34-way image classification set "makes" from GitHub (nazarlielmaddin/vehicle-recognizer); label vocabulary: BAIC, BMW, BYD, Bentley, Changan, Chery, Chevrolet, DFSK, Ford, GAC, Geely, GWM, HOWO, Haval, Honda, Hyundai, Infiniti, Jeep, Kia, Lada, Land Rover, Lexus, Li Auto, Lynk, Lynk and Co, Mazda, Mercedes-Benz, Mitsubishi, Nissan, Porsche, Soueast, Toyota, Volkswagen, Zeekr.

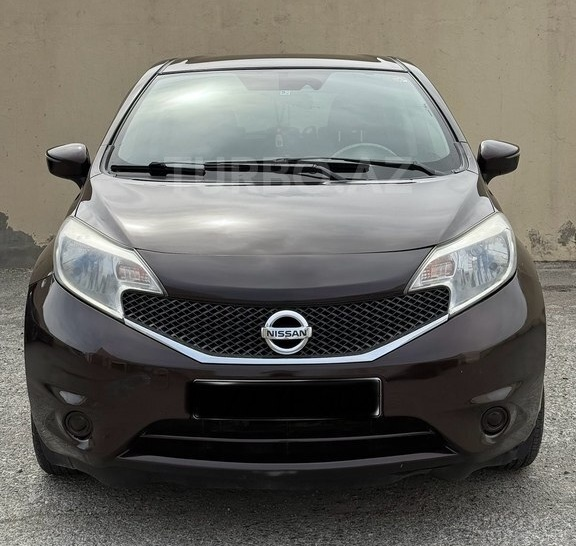
Label: Nissan

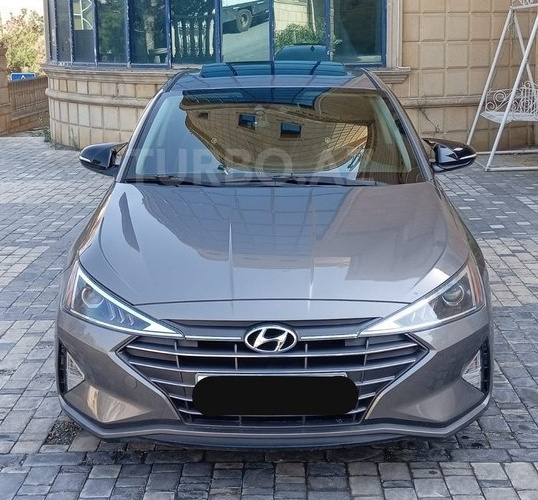
Label: Hyundai

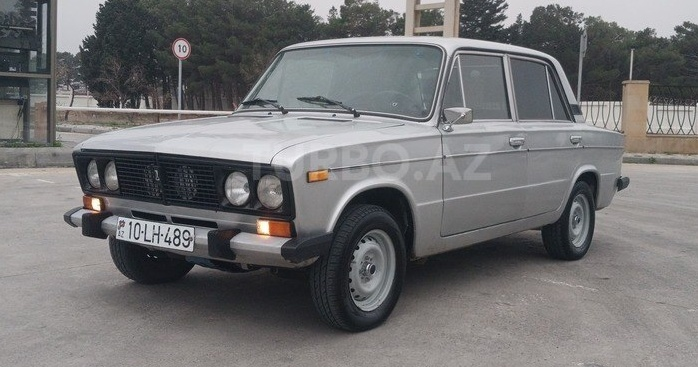
Label: Lada

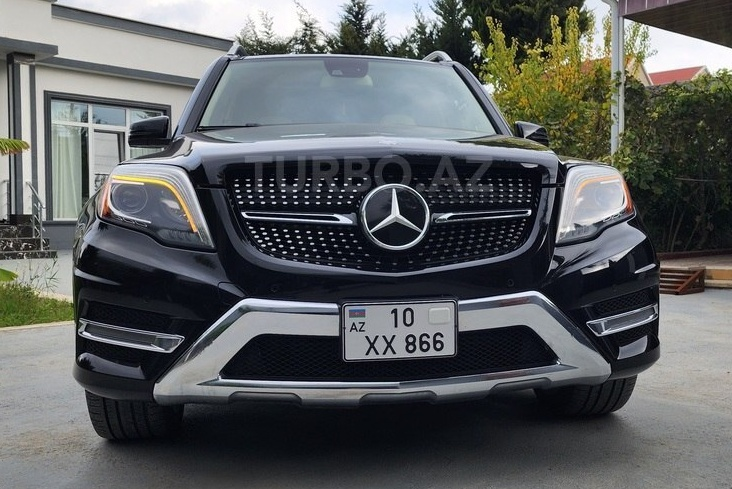
Label: Mercedes-Benz

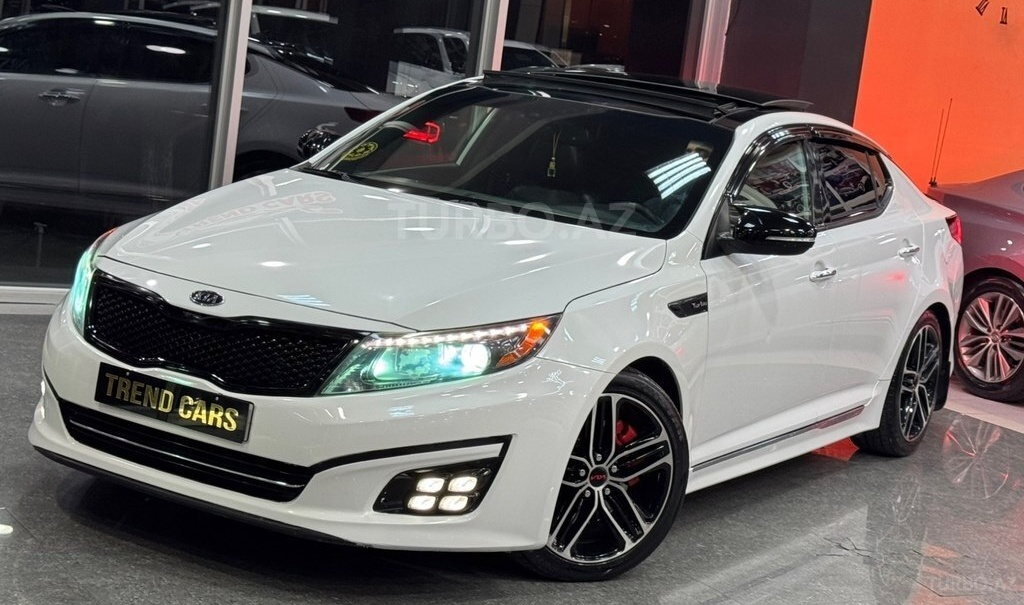
Label: Kia

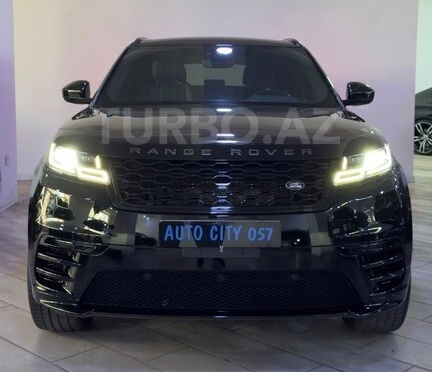
Label: Land Rover
